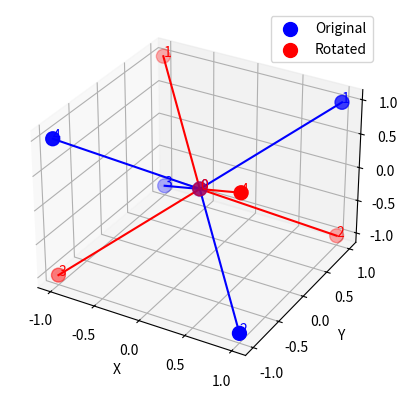

This figure's Python source:
# -*- coding: utf-8 -*-
"""
Created on Wed Nov 27 19:47:14 2024

[redacted]
"""

import matplotlib.pyplot as plt
from mpl_toolkits.mplot3d import Axes3D
import numpy as np

# Define atom positions for a tetrahedral molecule (CH4 as an example)
atoms = np.array([
    [0, 0, 0],  # Central atom
    [1, 1, 1],
    [1, -1, -1],
    [-1, 1, -1],
    [-1, -1, 1]
])

# Symmetry operation: 90-degree rotation around the z-axis
def rotate_z(points, angle):
    angle = np.radians(angle)
    rotation_matrix = np.array([
        [np.cos(angle), -np.sin(angle), 0],
        [np.sin(angle), np.cos(angle), 0],
        [0, 0, 1]
    ])
    return np.dot(points, rotation_matrix.T)

# Original and rotated positions
rotated_atoms = rotate_z(atoms, 90)

# Plot the molecule and its rotated state
fig = plt.figure()
ax = fig.add_subplot(111, projection='3d')

# Plot atoms and connections
ax.scatter(atoms[:, 0], atoms[:, 1], atoms[:, 2], c='b', label='Original', s=100)
ax.scatter(rotated_atoms[:, 0], rotated_atoms[:, 1], rotated_atoms[:, 2], c='r', label='Rotated', s=100)

# Add connections for the original molecule
for i in range(1, len(atoms)):
    ax.plot(
        [atoms[0, 0], atoms[i, 0]], 
        [atoms[0, 1], atoms[i, 1]], 
        [atoms[0, 2], atoms[i, 2]], 
        color='blue'
    )

# Add connections for the rotated molecule
for i in range(1, len(rotated_atoms)):
    ax.plot(
        [rotated_atoms[0, 0], rotated_atoms[i, 0]], 
        [rotated_atoms[0, 1], rotated_atoms[i, 1]], 
        [rotated_atoms[0, 2], rotated_atoms[i, 2]], 
        color='red'
    )

# Label points
for i, (x, y, z) in enumerate(atoms):
    ax.text(x, y, z, f'{i}', color='blue')
for i, (x, y, z) in enumerate(rotated_atoms):
    ax.text(x, y, z, f'{i}', color='red')

# Set equal aspect ratio for all axes
def set_axes_equal(ax):
    '''Make the axes of a 3D plot have equal scale so the plot is a cube.'''
    limits = np.array([
        ax.get_xlim3d(),
        ax.get_ylim3d(),
        ax.get_zlim3d(),
    ])
    spans = abs(limits[:, 1] - limits[:, 0])
    max_span = max(spans)
    centers = np.mean(limits, axis=1)
    bounds = np.array([centers - max_span / 2, centers + max_span / 2]).T
    ax.set_xlim(bounds[0])
    ax.set_ylim(bounds[1])
    ax.set_zlim(bounds[2])

# Apply equal aspect ratio
set_axes_equal(ax)

# Label axes and show legend
ax.set_xlabel('X')
ax.set_ylabel('Y')
ax.set_zlabel('Z')
ax.legend()
plt.show()
